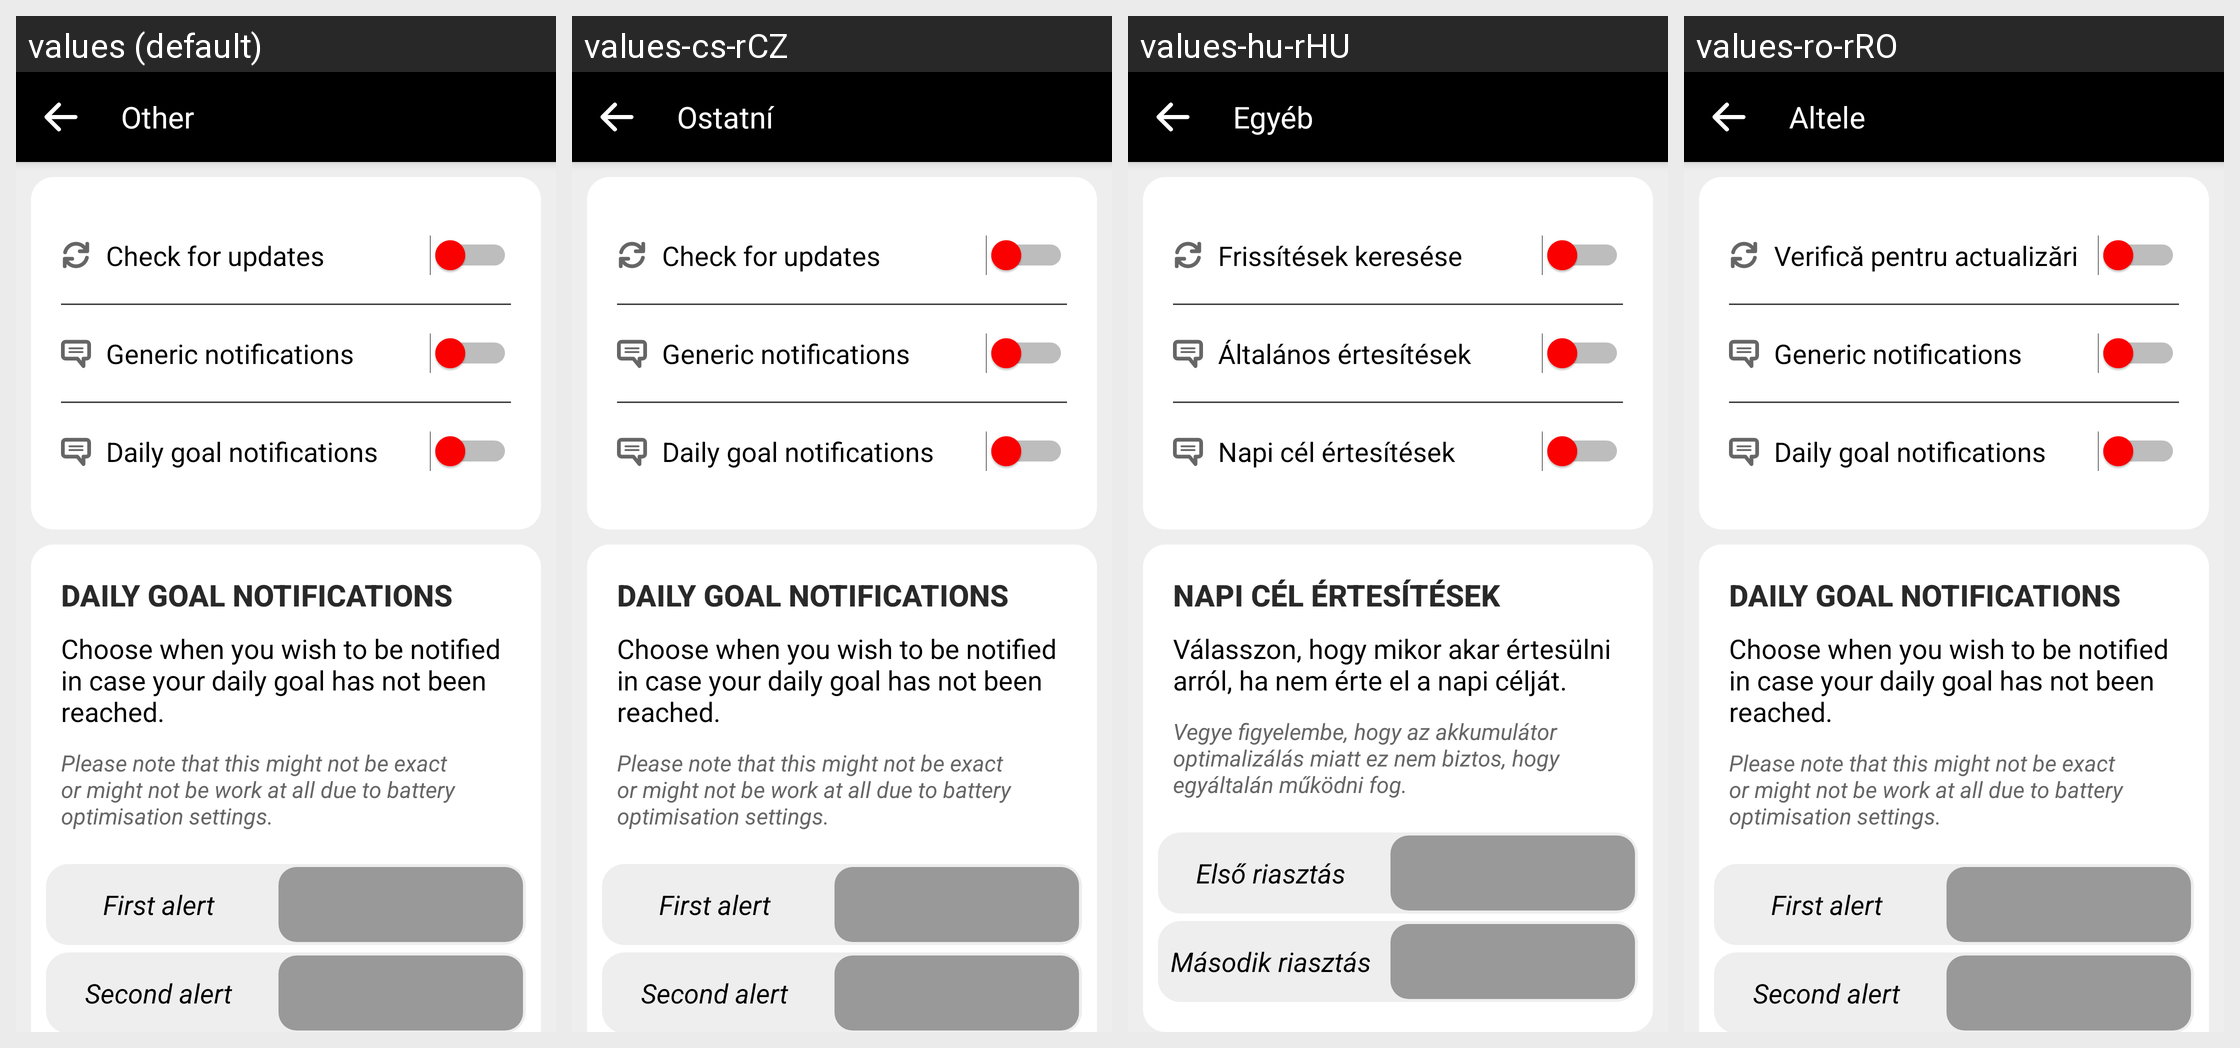

The Android screen above is rendered under several locales of the same app. Produce the string resources it draws, with the default and per-locale values.
Android screen res/layout/fragment_other_settings.xml rendered under 4 locales, left to right: values (default), values-cs-rCZ, values-hu-rHU, values-ro-rRO. Device: Nexus 5 (rendered at 1080×1920; each locale shown at half size, 540×960, under a caption strip naming it); theme AppTheme.
Other locales in the repository, not shown: values-ar, values-ar-rSA, values-as-rIN, values-ast-rES, values-az-rAZ, values-ba-rRU, values-be-rBY, values-bg-rBG, values-bn-rBD, values-br-rFR, values-ca, values-ca-rES, values-ckb-rIR, values-cs, values-cy-rGB, values-da-rDK, values-de, values-de-rDE, values-dv-rMV, values-el-rGR, values-eo, values-eo-rUY, values-es, values-es-rES, values-et, values-et-rEE, values-eu, values-eu-rES, values-fa, values-fa-rIR, values-fi-rFI, values-fr, values-fr-rFR, values-fy-rNL, values-ga-rIE, values-gl-rES, values-gn-rPY, values-hi-rIN, values-ia, values-ig-rNG, values-in-rID, values-it, values-it-rIT, values-ja-rJP, values-ka-rGE, values-kab, values-kk-rKZ, values-ko-rKR, values-ky-rKG, values-lg-rUG, values-lt-rLT, values-lv-rLV, values-mt-rMT, values-nl, values-nl-rNL, values-or-rIN, values-pa-rIN, values-pl-rPL, values-pt-rPT, values-ru, values-ru-rRU, values-sc-rIT, values-sk, values-sk-rSK, values-sl-rSI, values-sr-rSP, values-sv, values-sv-rSE, values-sw-rKE, values-ta, values-ta-rIN, values-th-rTH, values-tok, values-tr, values-tr-rTR, values-tt-rRU, values-ug-rCN, values-uk-rUA, values-uz-rUZ, values-vi-rVN, values-zgh, values-zh-rCN, values-zh-rHK, values-zh-rTW.
Strings drawn on this screen, with the default value and each locale's value (text and hints the layout hard-codes, and strings that could not be matched under every locale, appear in the picture but are not listed):

settingsOther
  values: Other
  values-cs-rCZ: Ostatní
  values-hu-rHU: Egyéb
  values-ro-rRO: Altele

text_general_notifications
  values: Generic notifications
  values-cs-rCZ: Generic notifications
  values-hu-rHU: Általános értesítések
  values-ro-rRO: Generic notifications

text_dailygoal_notifications
  values: Daily goal notifications
  values-cs-rCZ: Daily goal notifications
  values-hu-rHU: Napi cél értesítések
  values-ro-rRO: Daily goal notifications

text_dailygoal_notifications_details
  values: Choose when you wish to be notified in case your daily goal has not been reached.
  values-cs-rCZ: Choose when you wish to be notified in case your daily goal has not been reached.
  values-hu-rHU: Válasszon, hogy mikor akar értesülni arról, ha nem érte el a napi célját.
  values-ro-rRO: Choose when you wish to be notified in case your daily goal has not been reached.

text_dailygoal_notifications_details2
  values: Please note that this might not be exact or might not be work at all due to battery optimisation settings.
  values-cs-rCZ: Please note that this might not be exact or might not be work at all due to battery optimisation settings.
  values-hu-rHU: Vegye figyelembe, hogy az akkumulátor optimalizálás miatt ez nem biztos, hogy egyáltalán működni fog.
  values-ro-rRO: Please note that this might not be exact or might not be work at all due to battery optimisation settings.

label_dailygoal_notifications_first_alert
  values: First alert
  values-cs-rCZ: First alert
  values-hu-rHU: Első riasztás
  values-ro-rRO: First alert

label_dailygoal_notifications_second_alert
  values: Second alert
  values-cs-rCZ: Second alert
  values-hu-rHU: Második riasztás
  values-ro-rRO: Second alert
